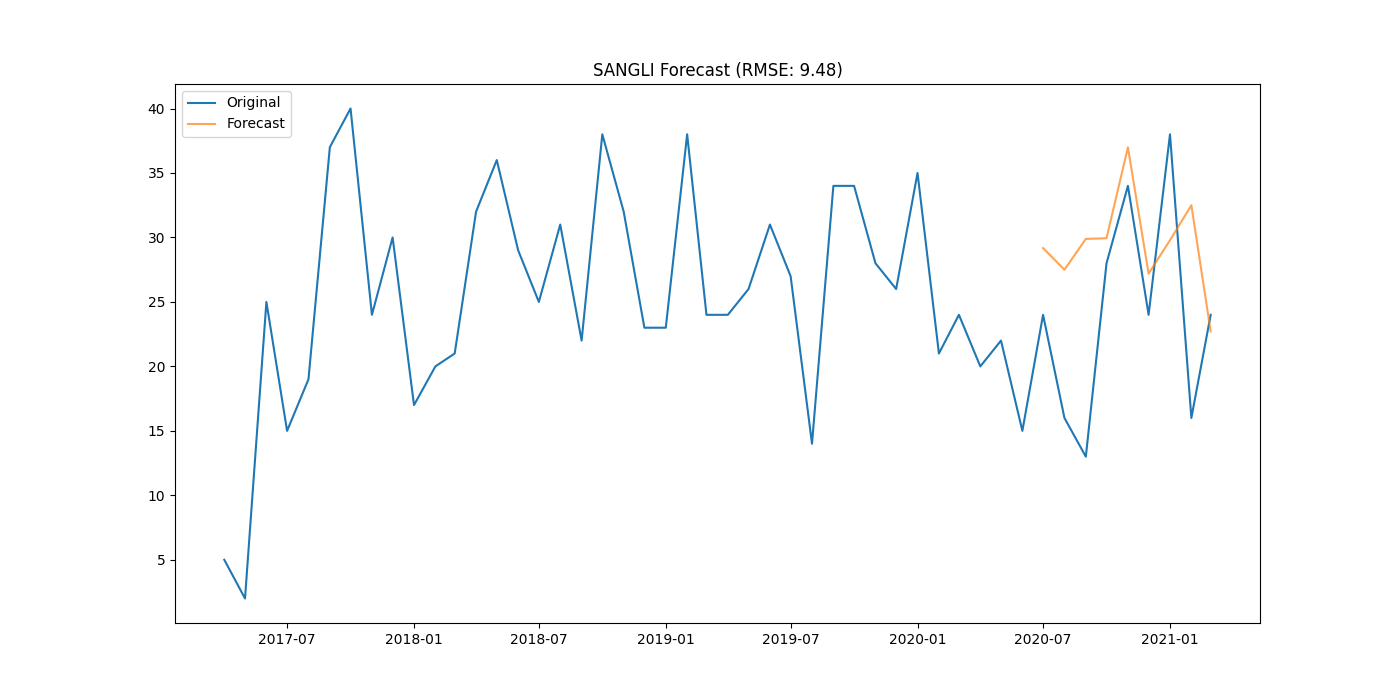

The file beside this chart, header and first rows:
district, date, actual, forecast
SANGLI, 2020-07-01, 24.0, 29.18
SANGLI, 2020-08-01, 16.0, 27.5
SANGLI, 2020-09-01, 13.0, 29.89
SANGLI, 2020-10-01, 28.0, 29.94
SANGLI, 2020-11-01, 34.0, 36.99
SANGLI, 2020-12-01, 24.0, 27.19
SANGLI, 2021-01-01, 38.0, 29.79
SANGLI, 2021-02-01, 16.0, 32.5
SANGLI, 2021-03-01, 24.0, 22.71
